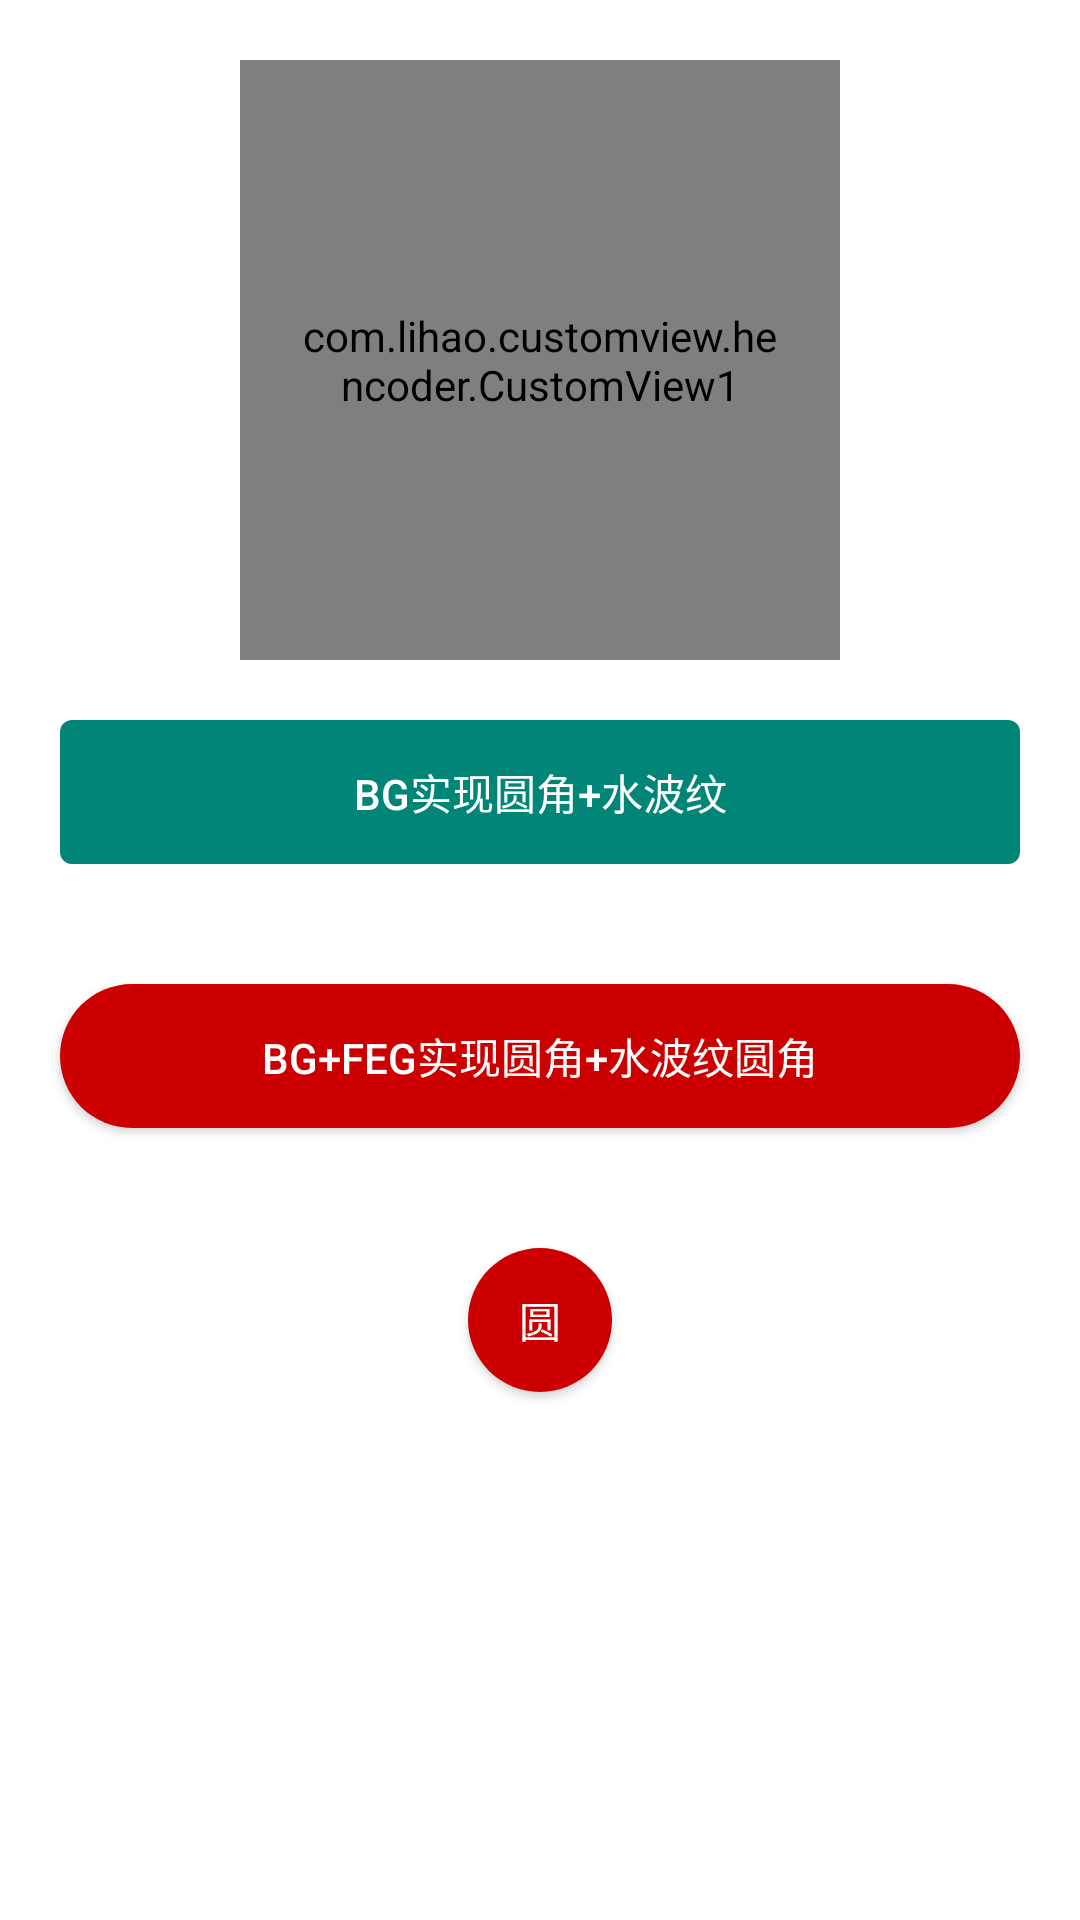

Write the Android layout XML for this screen, with the resource values it uses.
<!-- AndroidManifest.xml: application theme AppTheme -->
<!-- res/layout/activity_custom_view.xml -->
<?xml version="1.0" encoding="utf-8"?>
<ScrollView xmlns:android="http://schemas.android.com/apk/res/android"
    xmlns:app="http://schemas.android.com/apk/res-auto"
    xmlns:tools="http://schemas.android.com/tools"
    android:layout_width="match_parent"
    android:layout_height="match_parent"
    tools:context=".hencoder.CustomViewActivity">

    <LinearLayout
        android:layout_width="match_parent"
        android:orientation="vertical"
        android:layout_height="wrap_content"
        android:gravity="center_horizontal">

        <com.lihao.customview.hencoder.CustomView1
            android:layout_width="200dp"
            android:layout_height="200dp"
            android:padding="20dp"
            android:background="#000000"
            android:layout_marginTop="20dp" />

        <Button
            android:layout_width="match_parent"
            android:layout_height="48dp"
            android:onClick="btnTest"
            android:background="@drawable/btn_custom_material"
            android:text="bg实现圆角+水波纹"
            android:textColor="@color/white"
            android:layout_margin="20dp"/>

        <Button
            android:layout_width="match_parent"
            android:foreground="@drawable/ripple_default"
            android:layout_height="48dp"
            android:background="@drawable/bg_red_radius_99"
            android:onClick="btnTest"
            android:textColor="@color/white"
            android:text="bg+feg实现圆角+水波纹圆角"
            android:layout_margin="20dp"/>

        <Button
            android:layout_width="48dp"
            android:foreground="@drawable/ripple_radius"
            android:layout_height="48dp"
            android:background="@drawable/bg_red_circle"
            android:onClick="btnTest"
            android:textColor="@color/white"
            android:text="圆"
            android:layout_margin="20dp"/>

    </LinearLayout>

</ScrollView>
<!-- resources referenced by this layout -->
<resources>
  <color name="white">#ffffff</color>
  <!-- drawable bg_red_circle (drawable) -->
  <?xml version="1.0" encoding="utf-8"?>
  <shape xmlns:android="http://schemas.android.com/apk/res/android"
      android:shape="oval">
  
      <size
          android:width="48dp"
          android:height="48dp" />
      <solid android:color="@android:color/holo_red_dark" />
  </shape>
  <!-- drawable bg_red_radius_99 (drawable) -->
  <?xml version="1.0" encoding="utf-8"?>
  <shape xmlns:android="http://schemas.android.com/apk/res/android">
      <corners android:radius="99dp" />
      <solid android:color="@android:color/holo_red_dark" />
  </shape>
  <!-- drawable btn_custom_material (drawable-v21) -->
  <?xml version="1.0" encoding="utf-8"?>
  <ripple xmlns:android="http://schemas.android.com/apk/res/android"
      xmlns:tools="http://schemas.android.com/tools"
      android:color="?attr/colorControlHighlight">
      <item android:drawable="@drawable/btn_custom_mtrl_shape" />
  </ripple>
  <!-- drawable ripple_default (drawable-v21) -->
  <?xml version="1.0" encoding="utf-8"?>
  <ripple xmlns:android="http://schemas.android.com/apk/res/android"
      android:color="?attr/colorControlHighlight">
      <item android:id="@android:id/mask">
          <shape android:shape="rectangle">
              <solid android:color="@color/colorAccent" />
              <corners android:radius="99dp" />
          </shape>
      </item>
  </ripple>
  <!-- drawable ripple_radius (drawable-v21) -->
  <?xml version="1.0" encoding="utf-8"?>
  <ripple xmlns:android="http://schemas.android.com/apk/res/android"
      android:color="?attr/colorControlHighlight">
      <item android:id="@android:id/mask">
          <shape android:shape="oval">
              <solid android:color="@color/colorAccent" />
              <size
                  android:width="48dp"
                  android:height="48dp" />
          </shape>
      </item>
  </ripple>
  <!-- drawable btn_custom_mtrl_shape (drawable) -->
  <?xml version="1.0" encoding="utf-8"?>
  <inset xmlns:android="http://schemas.android.com/apk/res/android">
      <shape
          android:shape="rectangle"
          android:tint="@color/colorPrimary">
          <solid android:color="@color/colorAccent" />
  
          <corners android:radius="4dp" />
  
          <padding
              android:bottom="4dp"
              android:left="8dp"
              android:right="8dp"
              android:top="4dp" />
  
      </shape>
  
  </inset>
  <color name="colorAccent">#D81B60</color>
  <color name="colorPrimary">#008577</color>
</resources>
